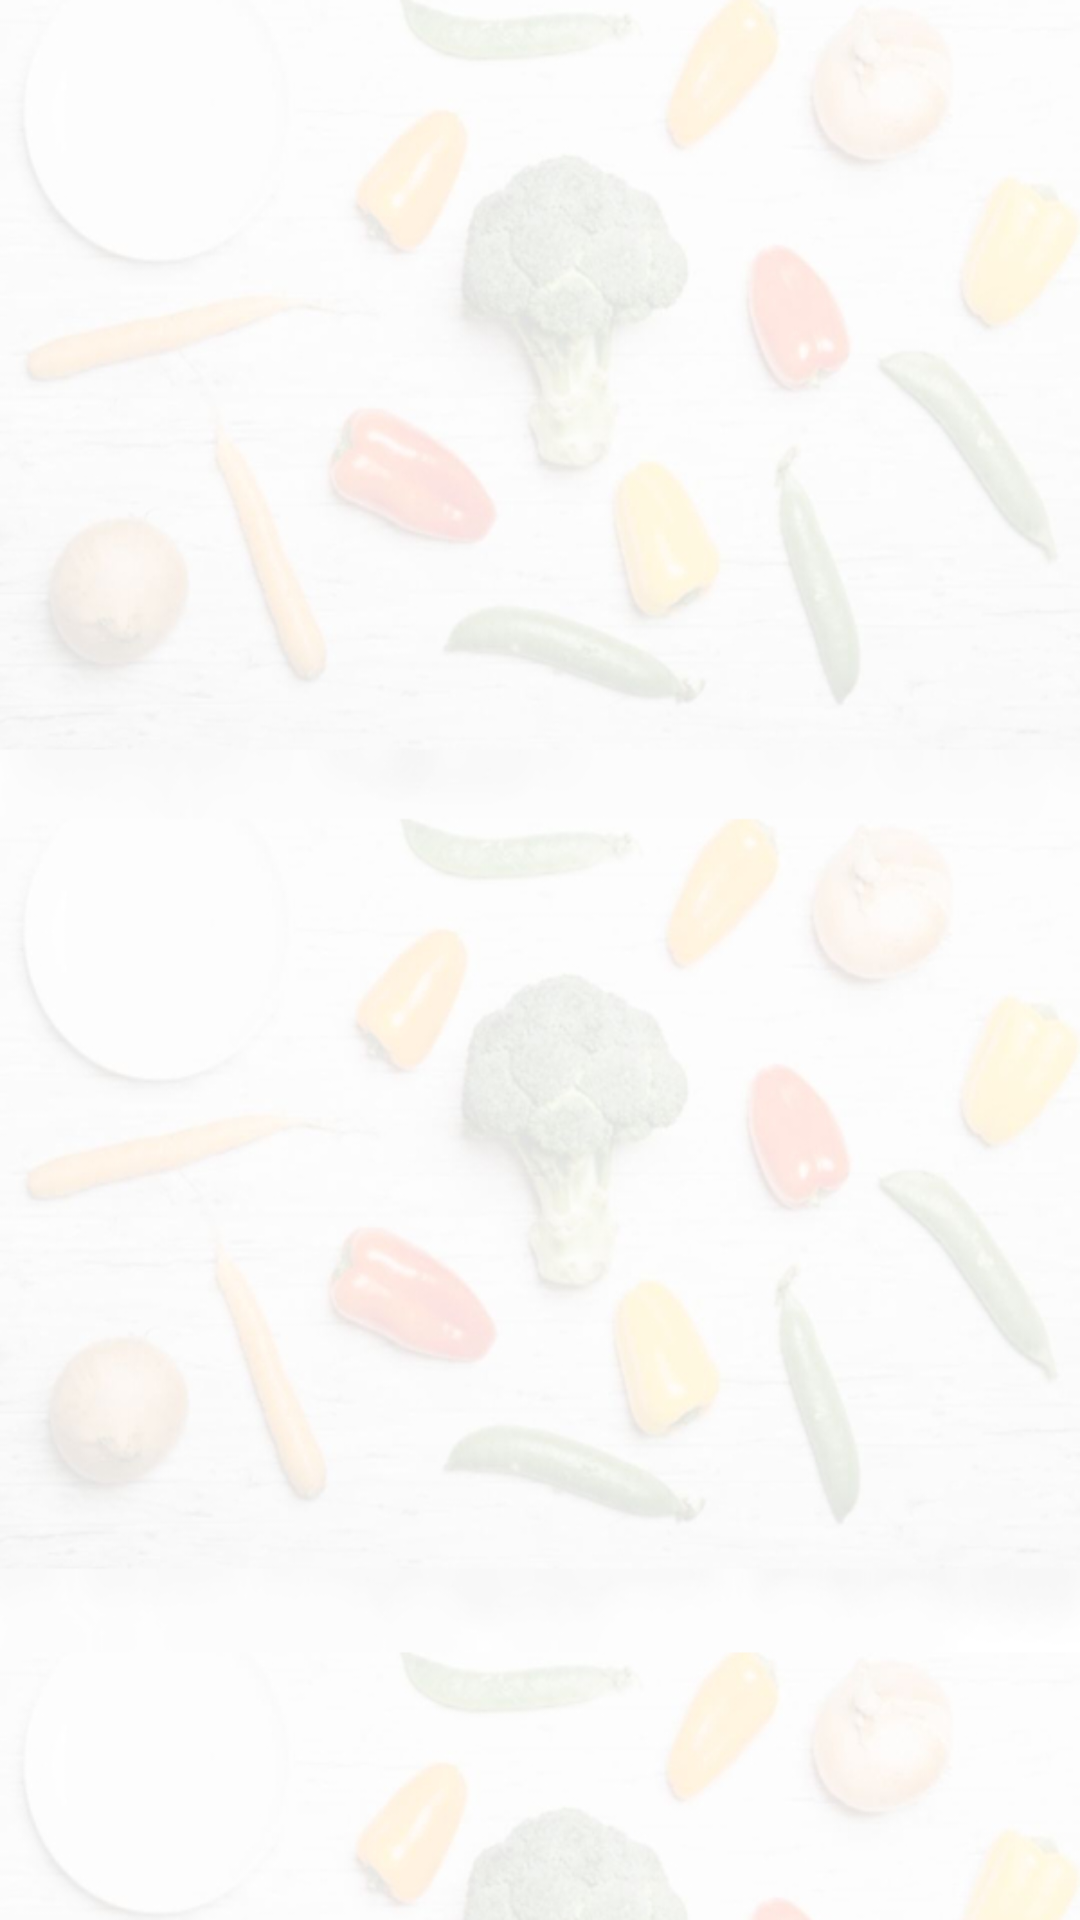

Write the Android layout XML for this screen, with the resource values it uses.
<!-- AndroidManifest.xml: application theme Theme.Teaching -->
<!-- res/layout/activity_help_support.xml -->
<?xml version="1.0" encoding="utf-8"?>
<LinearLayout xmlns:android="http://schemas.android.com/apk/res/android"
    xmlns:app="http://schemas.android.com/apk/res-auto"
    xmlns:tools="http://schemas.android.com/tools"
    android:layout_width="match_parent"
    android:layout_height="match_parent"
    tools:context=".activity.Help_Support"
    android:background="@drawable/app_bg">



</LinearLayout>
<!-- resources referenced by this layout -->
<resources>
  <!-- drawable app_bg: jpg bitmap (drawable, 161099 bytes) -->
  <style name="Theme.Teaching" parent="Theme.MaterialComponents.DayNight.NoActionBar">
          
          <item name="colorPrimary">@color/purple_500</item>
          <item name="colorPrimaryVariant">@color/purple_700</item>
          <item name="colorOnPrimary">@color/white</item>
          
          <item name="colorSecondary">@color/teal_200</item>
          <item name="colorSecondaryVariant">@color/teal_700</item>
          <item name="colorOnSecondary">@color/black</item>
          
          <item name="android:statusBarColor">@color/color2</item>
          
  
      </style>
  <color name="purple_500">#FF6200EE</color>
  <color name="purple_700">#FF3700B3</color>
  <color name="white">#FFFFFFFF</color>
  <color name="teal_200">#FF03DAC5</color>
  <color name="teal_700">#FF018786</color>
  <color name="black">#FF000000</color>
  <color name="color2">#84B0D3</color>
</resources>
